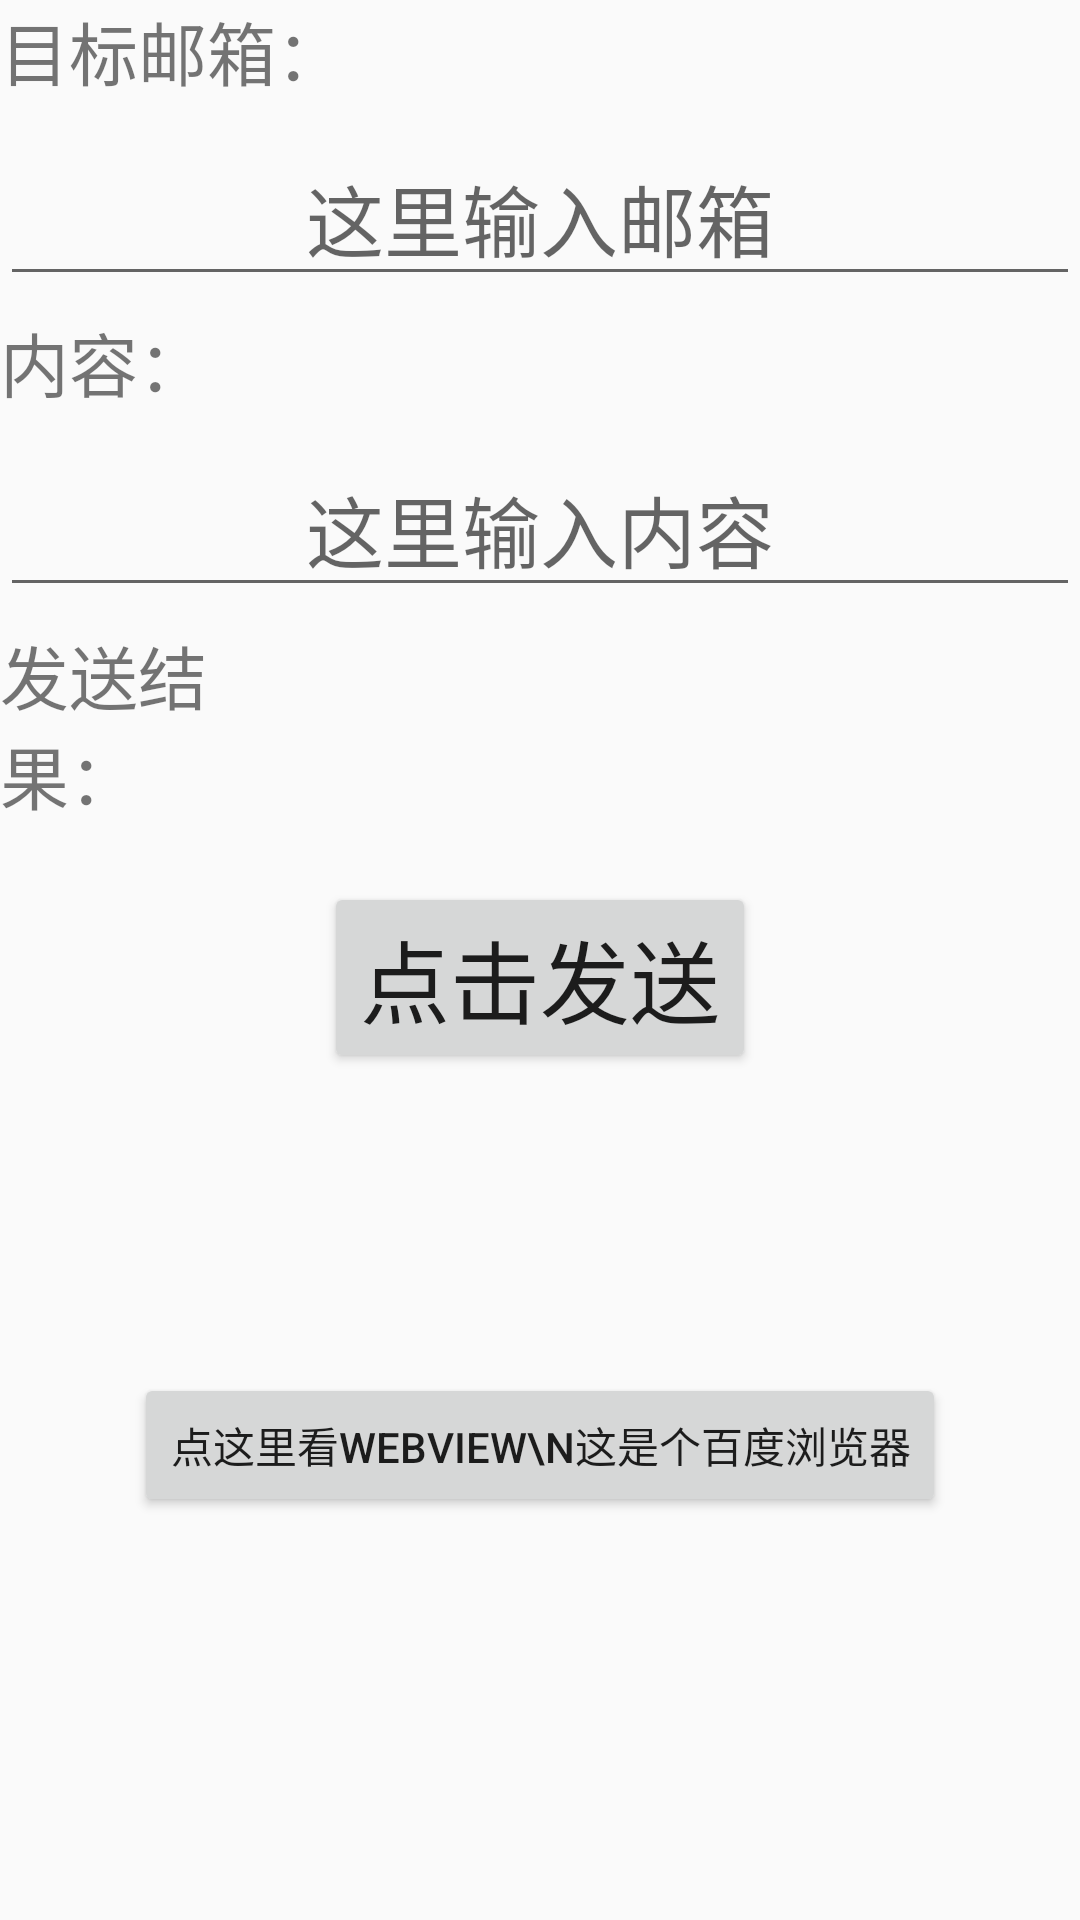

Android layout source for this screen:
<!-- AndroidManifest.xml: application theme AppTheme -->
<!-- res/layout/activity_main3.xml -->
<?xml version="1.0" encoding="utf-8"?>
<ScrollView xmlns:android="http://schemas.android.com/apk/res/android"
    xmlns:tools="http://schemas.android.com/tools"
    android:layout_width="fill_parent"
    android:layout_height="fill_parent"
    android:fadingEdge="vertical"
    android:scrollbars="vertical">
    <LinearLayout xmlns:android="http://schemas.android.com/apk/res/android"
        xmlns:tools="http://schemas.android.com/tools"
        android:layout_width="match_parent"
        android:layout_height="match_parent"
        android:orientation="vertical"
        android:focusable="true"
        android:focusableInTouchMode="true">

        <TextView
            android:layout_width="wrap_content"
            android:layout_height="wrap_content"
            android:text="目标邮箱："
            android:textSize="23sp" />

        <EditText
            android:id="@+id/n1"
            android:layout_width="match_parent"
            android:layout_height="wrap_content"
            android:layout_gravity="center"
            android:layout_marginTop="10dp"
            android:textSize="26sp"
            android:hint="这里输入邮箱"
            android:gravity="center"/>

        <TextView
            android:layout_width="wrap_content"
            android:layout_height="wrap_content"
            android:layout_marginTop="5dp"
            android:text="内容："
            android:textSize="23sp"
            />

        <EditText
            android:id="@+id/n2"
            android:layout_width="match_parent"
            android:layout_height="wrap_content"
            android:layout_gravity="center"
            android:layout_marginTop="10dp"
            android:textSize="26sp"
            android:hint="这里输入内容"
            android:gravity="center"/>


        <LinearLayout
            android:layout_width="match_parent"
            android:layout_height="wrap_content">

            <TextView
                android:layout_width="0dp"
                android:layout_height="wrap_content"
                android:layout_marginTop="5dp"
                android:layout_weight="2"
                android:text="发送结果："

                android:textSize="23sp" />

            <TextView
                android:id="@+id/n3"
                android:layout_width="0dp"
                android:layout_height="wrap_content"
                android:layout_marginTop="10dp"
                android:layout_weight="5"
                android:textSize="26sp" />

        </LinearLayout>

        <Button
            android:id="@+id/b"
            android:layout_width="wrap_content"
            android:layout_height="wrap_content"
            android:layout_gravity="center"
            android:layout_marginTop="20dp"
            android:text="点击发送"
            android:textSize="30sp" />

        <Button
            android:id="@+id/b2"
            android:layout_width="wrap_content"
            android:layout_height="wrap_content"
            android:layout_gravity="center"
            android:layout_marginTop="100dp"
            android:text="点这里看webview\n这是个百度浏览器" />


    </LinearLayout>
</ScrollView>
<!-- resources referenced by this layout -->
<resources>
  <style name="AppTheme" parent="Theme.AppCompat.Light.DarkActionBar">
          
          
          <item name="colorPrimary">@color/colorPrimary</item>
          
          <item name="colorPrimaryDark">@color/color_69</item>
          <item name="colorAccent">@color/colorAccent</item>
      </style>
  <!-- not gathered from this repository: default colours our renderer supplied (Android Studio template values) -->
  <color name="colorPrimary">#FF6200EE</color>
  <color name="colorAccent">#FF03DAC5</color>
</resources>
